Photos from the image-classification dataset "new622" in the GitHub repository ztlmememe/Phase-Detection-Methods-for-Alzheimer-s-disease-. Its 4 classes are: mild demented, moderate demented, non demented, very mild demented.

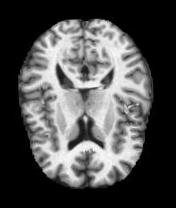
Label: non demented

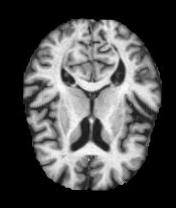
Label: very mild demented

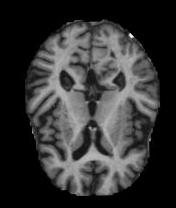
Label: mild demented

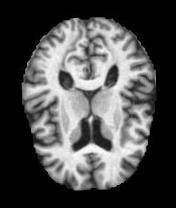
Label: non demented

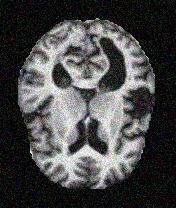
Label: mild demented

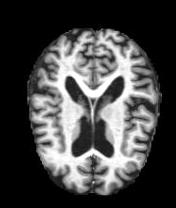
Label: very mild demented
